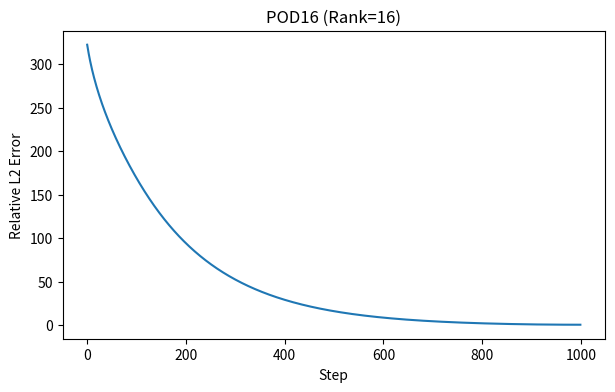
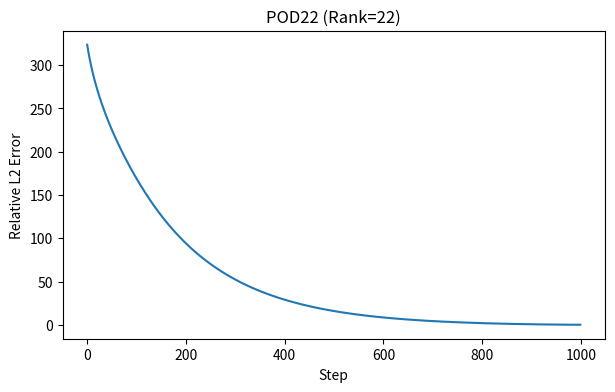

The matplotlib source for these figures, in order:
import numpy as np
import matplotlib.pyplot as plt
from matplotlib.backends.backend_pdf import PdfPages

# ============================================================
# V25
#
# Full Interface
# vs
# POD-22
# vs
# POD-16
# ============================================================

N = 256
L = 1.0

NU = 1e-2

DT = 1e-4
NSTEPS = 1000

W = 32
NTRAIN = 100

ENERGY_CAPTURE = 0.999

rng = np.random.default_rng(12345)

# ============================================================
# Grid
# ============================================================

x = np.linspace(
    0.0,
    L,
    N,
    endpoint=False
)

dx = L / N

freq = np.fft.fftfreq(
    N,
    d=dx
)

ik = 1j * 2.0 * np.pi * freq

k2 = -(2*np.pi*freq)**2

# ============================================================
# PDE
# ============================================================

def rhs(u):

    uhat = np.fft.fft(u)

    ux = np.fft.ifft(
        ik * uhat
    ).real

    uxx = np.fft.ifft(
        k2 * uhat
    ).real

    return (
        -(u * ux)
        + NU * uxx
    )

def rk4(u):

    k1 = rhs(u)

    k2v = rhs(
        u + 0.5 * DT * k1
    )

    k3 = rhs(
        u + 0.5 * DT * k2v
    )

    k4 = rhs(
        u + DT * k3
    )

    return (
        u
        + DT
        * (
            k1
            + 2*k2v
            + 2*k3
            + k4
        )
        / 6.0
    )

# ============================================================
# Interface
# ============================================================

def interface_state(u):

    left = u[
        N//2-W:
        N//2
    ]

    right = u[
        N//2:
        N//2+W
    ]

    return np.concatenate(
        [left, right]
    )

# ============================================================
# Random Wave Training
# ============================================================

def random_wave():

    u = np.zeros_like(x)

    nmodes = rng.integers(
        3,
        8
    )

    ks = rng.choice(
        np.arange(2,40),
        size=nmodes,
        replace=False
    )

    for k in ks:

        amp = rng.uniform(
            0.2,
            1.0
        )

        phase = rng.uniform(
            0,
            2*np.pi
        )

        u += (
            amp
            *
            np.sin(
                2*np.pi*k*x
                + phase
            )
        )

    return u

# ============================================================
# Ensemble POD Basis
# ============================================================

print()
print("Building ensemble POD basis...")

snapshots = []

for sample in range(NTRAIN):

    u = random_wave()

    for step in range(200):

        u = rk4(u)

        if step % 10 == 0:

            snapshots.append(
                interface_state(u)
            )

X = np.array(
    snapshots
).T

mean_vec = np.mean(
    X,
    axis=1,
    keepdims=True
)

Xc = X - mean_vec

U, S, VT = np.linalg.svd(
    Xc,
    full_matrices=False
)

energy = np.cumsum(
    S**2
)

energy /= energy[-1]

full_rank = (
    np.searchsorted(
        energy,
        ENERGY_CAPTURE
    )
    + 1
)

print(
    "Full POD Rank =",
    full_rank
)

# ============================================================
# OOD Test Signal
# ============================================================

u0 = (
    np.sin(2*np.pi*12*x)
    +
    0.5*np.sin(2*np.pi*24*x)
    +
    0.25*np.sin(2*np.pi*48*x)
)

# ============================================================
# Reference Solve
# ============================================================

print("Reference solve...")

u_ref = u0.copy()

for step in range(NSTEPS):
    u_ref = rk4(u_ref)

# ============================================================
# Evaluate Rank
# ============================================================

def evaluate_rank(rank):

    basis = U[:, :rank]

    u = u0.copy()

    err_hist = []

    for step in range(NSTEPS):

        u = rk4(u)

        state = interface_state(u)

        centered = (
            state.reshape(-1,1)
            - mean_vec
        )

        coeff = (
            basis.T
            @ centered
        )

        recon = (
            basis
            @ coeff
        )

        recon_state = (
            recon.flatten()
            + mean_vec.flatten()
        )

        # emulate compressed interface

        u2 = u.copy()

        u2[
            N//2-W:
            N//2+W
        ] = recon_state

        l2err = (
            np.linalg.norm(
                u2 - u_ref
            )
            /
            (
                np.linalg.norm(
                    u_ref
                )
                + 1e-14
            )
        )

        err_hist.append(
            l2err
        )

    return (
        err_hist,
        err_hist[-1]
    )

# ============================================================
# Cases
# ============================================================

cases = {
    "POD16":16,
    "POD22":22,
}

results = {}

pdf_name = (
    "test_sfx_v25_full_vs_pod.pdf"
)

with PdfPages(pdf_name) as pdf:

    for name, rank in cases.items():

        print(
            "Testing",
            name
        )

        hist, final_err = (
            evaluate_rank(rank)
        )

        results[name] = (
            rank,
            final_err
        )

        fig, ax = plt.subplots(
            figsize=(7,4)
        )

        ax.plot(hist)

        ax.set_title(
            f"{name} "
            f"(Rank={rank})"
        )

        ax.set_ylabel(
            "Relative L2 Error"
        )

        ax.set_xlabel(
            "Step"
        )

        pdf.savefig(fig)
        plt.close(fig)

    # summary

    fig = plt.figure(
        figsize=(11,8)
    )

    plt.axis("off")

    txt = ""

    txt += (
        "V25 FULL VS POD\n\n"
    )

    txt += (
        f"Full Interface DOF = "
        f"{2*W}\n\n"
    )

    txt += (
        "Model     "
        "Rank     "
        "FinalError\n\n"
    )

    txt += (
        f"Full      "
        f"{2*W:4d}     "
        f"0.0\n"
    )

    for name in results:

        rank, ferr = (
            results[name]
        )

        txt += (
            f"{name:8s} "
            f"{rank:4d} "
            f"{ferr:.4e}\n"
        )

    plt.text(
        0.01,
        0.99,
        txt,
        va="top",
        family="monospace"
    )

    pdf.savefig(fig)
    plt.close(fig)

print()
print(
    "Saved:",
    pdf_name
)
